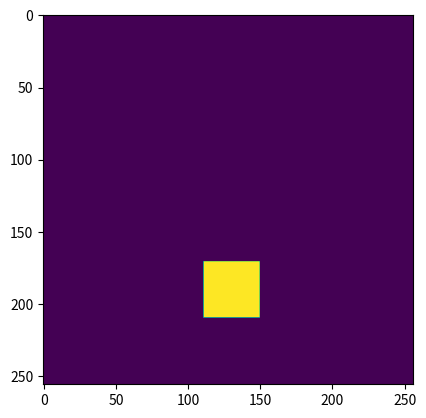

This figure's Python source:
import numpy as np
import matplotlib.pyplot as plt


def _GenerateCircle():
    shape = (256, 256)
    center1, diameter = (50, 50), 20 # 圆
    center2, center_line = (70, 150), 15 # 菱形
    center3, edge = (190, 130), 20 # 正方形

    array = np.zeros(shape)
    mask1 = np.zeros(shape)
    mask2 = np.zeros(shape)
    mask3 = np.zeros(shape)
    for x in range(shape[0]):
        for y in range(shape[1]):
            if (x - center1[0]) ** 2 + (y - center1[1]) ** 2 < diameter ** 2:
                array[x, y] = 1
                mask1[x, y] = 1
            if abs(x - center2[0]) + abs(y - center2[1]) < center_line:
                array[x, y] = 1
                mask2[x, y] = 1
            if abs(x - center3[0]) < edge and abs(y - center3[1]) < edge:
                array[x, y] = 1
                mask3[x, y] = 1

    classes = [1, 2, 3]
    boxes = [[30, 30, 70, 70], [55, 135, 85, 165], [170, 110, 210, 150]]
    masks = [mask1, mask2, mask3]
    return array[np.newaxis, np.newaxis, ...], \
           np.array(classes)[np.newaxis, ...], \
           np.array(boxes)[np.newaxis, ...], \
           np.array(masks)[np.newaxis, ...]


def _GenerateCircle2():
    shape = (256, 256)
    center1, diameter = (50, 50), 20 # 圆
    center2, center_line = (70, 150), 15 # 菱形

    array = np.zeros(shape)
    mask1 = np.zeros(shape)
    mask2 = np.zeros(shape)
    mask3 = np.zeros(shape)
    for x in range(shape[0]):
        for y in range(shape[1]):
            if (x - center1[0]) ** 2 + (y - center1[1]) ** 2 < diameter ** 2:
                array[x, y] = 1
                mask1[x, y] = 1
            if abs(x - center2[0]) + abs(y - center2[1]) < center_line:
                array[x, y] = 1
                mask2[x, y] = 1

    classes = [1, 2, 0]
    boxes = [[30, 30, 70, 70], [55, 135, 85, 165], [0, 0, 0, 0]]
    masks = [mask1, mask2, mask3]
    return array[np.newaxis, np.newaxis, ...], \
           np.array(classes)[np.newaxis, ...], \
           np.array(boxes)[np.newaxis, ...], \
           np.array(masks)[np.newaxis, ...]


def generate_data():
    array1, classes1, boxes1, masks1 = _GenerateCircle()
    array2, classes2, boxes2, masks2 = _GenerateCircle2()
    array = np.concatenate([array1, array2], axis=0)
    classes = np.concatenate([classes1, classes2], axis=0)
    boxes = np.concatenate([boxes1, boxes2], axis=0)
    masks = np.concatenate([masks1, masks2], axis=0)

    return array, classes, boxes, masks


if __name__ == '__main__':
    array, classes, boxes, masks = _GenerateCircle()
    print(array.shape, classes.shape, boxes.shape, masks.shape)
    plt.imshow(array[0,0])
    plt.show()
    plt.imshow(masks[0,0])
    plt.show()
    plt.imshow(masks[0,1])
    plt.show()
    plt.imshow(masks[0,2])
    plt.show()
